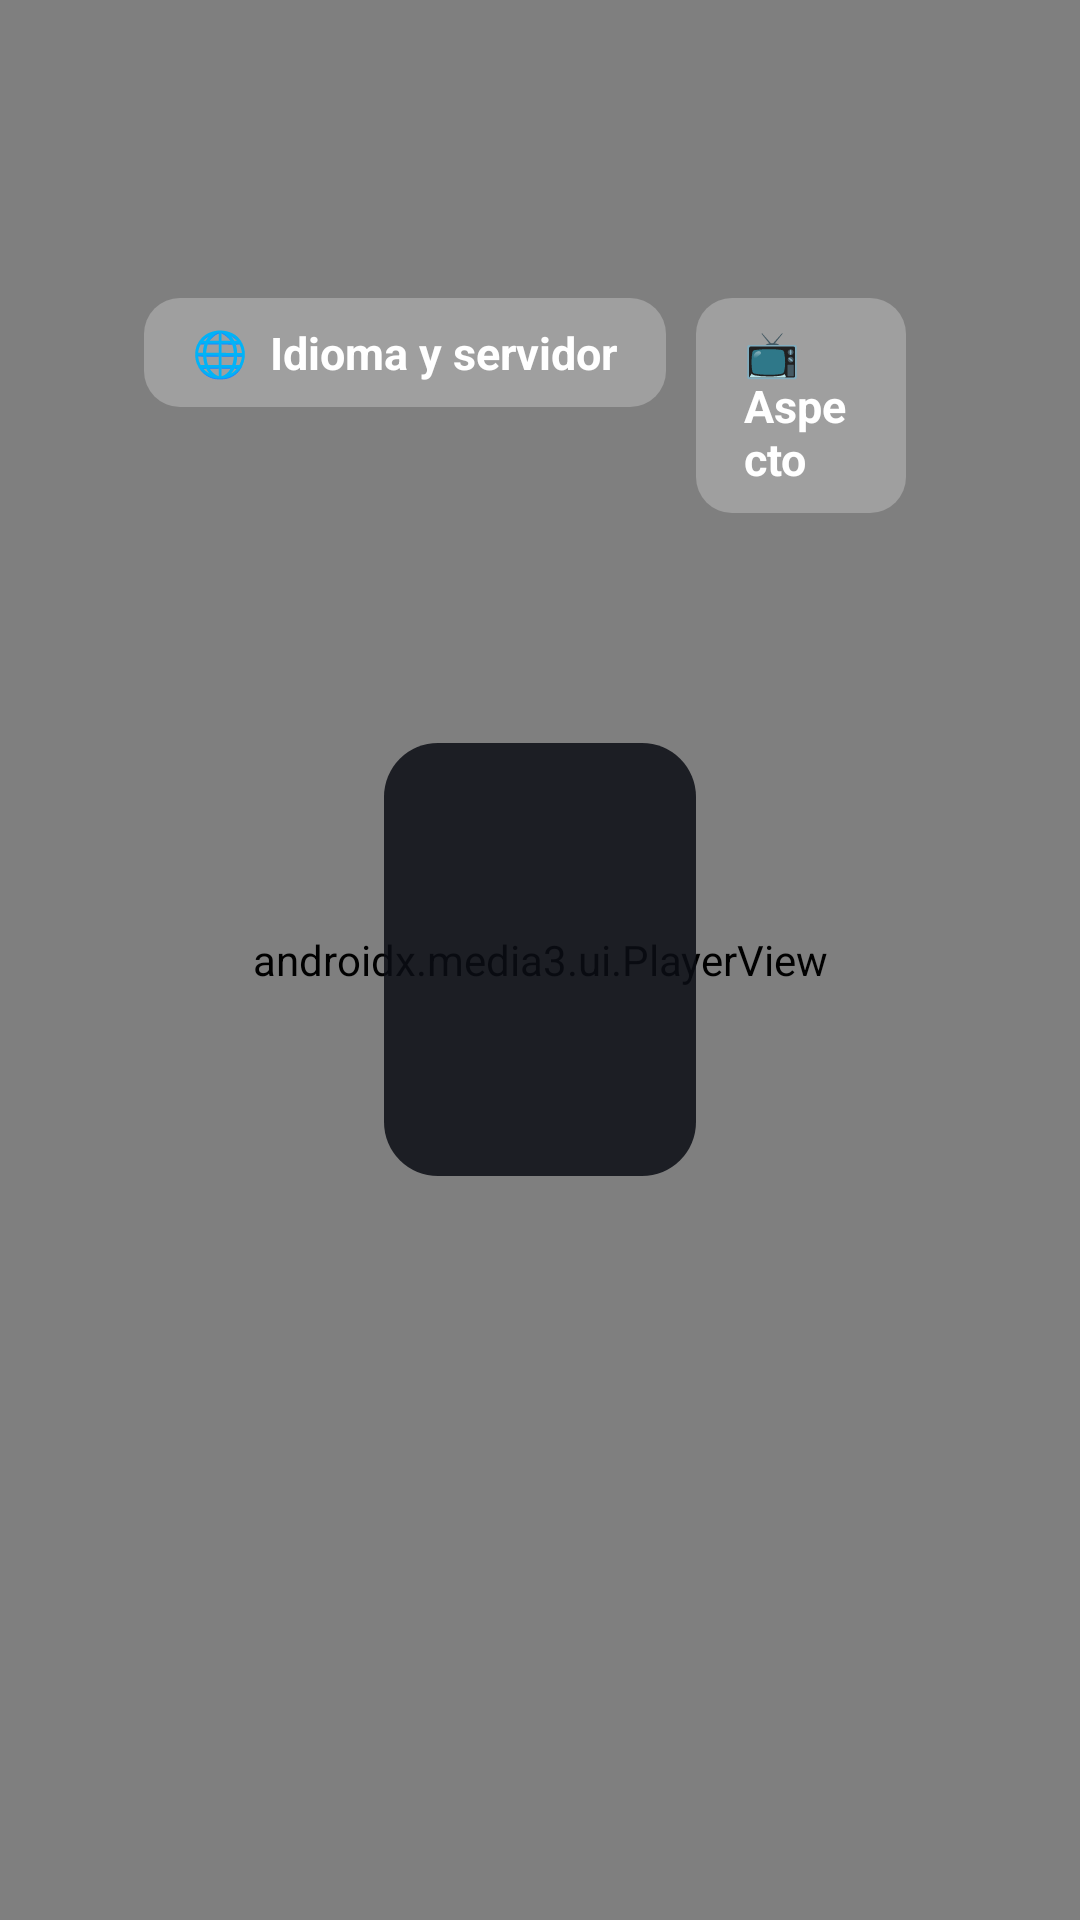

Reconstruct the res/layout file that produces this screen, plus the resources it refers to.
<!-- AndroidManifest.xml: activity theme PlayerTheme -->
<!-- res/layout/activity_vod_player.xml -->
<?xml version="1.0" encoding="utf-8"?>
<FrameLayout xmlns:android="http://schemas.android.com/apk/res/android"
    xmlns:app="http://schemas.android.com/apk/res-auto"
    android:layout_width="match_parent"
    android:layout_height="match_parent"
    android:background="#000000">

    <androidx.media3.ui.PlayerView
        android:id="@+id/vodPlayerView"
        android:layout_width="match_parent"
        android:layout_height="match_parent"
        android:focusable="true"
        app:show_buffering="when_playing"
        app:show_subtitle_button="true"
        app:keep_content_on_player_reset="true" />

    
    <LinearLayout
        android:id="@+id/vodTopBar"
        android:layout_width="match_parent"
        android:layout_height="wrap_content"
        android:layout_gravity="top"
        android:background="@drawable/top_scrim"
        android:orientation="vertical"
        android:paddingLeft="48dp"
        android:paddingTop="28dp"
        android:paddingRight="48dp"
        android:paddingBottom="40dp">

        <TextView
            android:id="@+id/vodTitle"
            android:layout_width="wrap_content"
            android:layout_height="wrap_content"
            android:textColor="#FFFFFF"
            android:textSize="26sp"
            android:textStyle="bold"
            android:maxLines="1"
            android:ellipsize="end" />

        <TextView
            android:id="@+id/vodSubtitle"
            android:layout_width="wrap_content"
            android:layout_height="wrap_content"
            android:layout_marginTop="4dp"
            android:textColor="#B3FFFFFF"
            android:textSize="15sp" />

        
        <LinearLayout
            android:layout_width="wrap_content"
            android:layout_height="wrap_content"
            android:layout_marginTop="12dp"
            android:orientation="horizontal">

        <TextView
            android:id="@+id/vodServers"
            android:layout_width="wrap_content"
            android:layout_height="wrap_content"
            android:layout_marginRight="10dp"
            android:background="@drawable/button_bg"
            android:clickable="true"
            android:focusable="true"
            android:paddingLeft="16dp"
            android:paddingTop="8dp"
            android:paddingRight="16dp"
            android:paddingBottom="8dp"
            android:text="🌐  Idioma y servidor"
            android:textColor="@color/button_text"
            android:textSize="15sp"
            android:textStyle="bold" />

                <TextView
            android:id="@+id/vodAspect"
            android:layout_width="wrap_content"
            android:layout_height="wrap_content"
            android:layout_marginRight="10dp"
            android:background="@drawable/button_bg"
            android:clickable="true"
            android:focusable="true"
            android:paddingLeft="16dp"
            android:paddingTop="8dp"
            android:paddingRight="16dp"
            android:paddingBottom="8dp"
            android:text="📺  Aspecto"
            android:textColor="@color/button_text"
            android:textSize="15sp"
            android:textStyle="bold" />

<TextView
            android:id="@+id/vodSendToTv"
            android:layout_width="wrap_content"
            android:layout_height="wrap_content"
            android:background="@drawable/button_bg"
            android:clickable="true"
            android:focusable="true"
            android:paddingLeft="16dp"
            android:paddingTop="8dp"
            android:paddingRight="16dp"
            android:paddingBottom="8dp"
            android:text="📺  Enviar a la TV"
            android:textColor="@color/button_text"
            android:textSize="15sp"
            android:textStyle="bold" />
        </LinearLayout>
    </LinearLayout>

    
    <TextView
        android:id="@+id/vodSkipIntro"
        android:layout_width="wrap_content"
        android:layout_height="wrap_content"
        android:layout_gravity="bottom|end"
        android:layout_marginRight="48dp"
        android:layout_marginBottom="120dp"
        android:background="@drawable/button_bg"
        android:clickable="true"
        android:focusable="true"
        android:paddingLeft="22dp"
        android:paddingTop="12dp"
        android:paddingRight="22dp"
        android:paddingBottom="12dp"
        android:text="⏭  Saltar intro"
        android:textColor="@color/button_text"
        android:textSize="18sp"
        android:textStyle="bold"
        android:visibility="gone" />

    
    <LinearLayout
        android:id="@+id/vodNextCard"
        android:layout_width="wrap_content"
        android:layout_height="wrap_content"
        android:layout_gravity="bottom|end"
        android:layout_marginRight="48dp"
        android:layout_marginBottom="110dp"
        android:background="@drawable/status_bg"
        android:clickable="true"
        android:focusable="true"
        android:gravity="center_vertical"
        android:orientation="horizontal"
        android:padding="14dp"
        android:visibility="gone">

        <ImageView
            android:id="@+id/vodNextImage"
            android:layout_width="160dp"
            android:layout_height="90dp"
            android:background="#1A1D29"
            android:scaleType="centerCrop" />

        <LinearLayout
            android:layout_width="wrap_content"
            android:layout_height="wrap_content"
            android:layout_marginLeft="16dp"
            android:orientation="vertical">

            <TextView
                android:id="@+id/vodNextTitle"
                android:layout_width="wrap_content"
                android:layout_height="wrap_content"
                android:textColor="#B3FFFFFF"
                android:textSize="14sp" />

            <TextView
                android:id="@+id/vodNextCountdown"
                android:layout_width="wrap_content"
                android:layout_height="wrap_content"
                android:layout_marginTop="2dp"
                android:textColor="#FFFFFF"
                android:textSize="20sp"
                android:textStyle="bold" />

            <TextView
                android:id="@+id/vodNextNow"
                android:layout_width="wrap_content"
                android:layout_height="wrap_content"
                android:layout_marginTop="8dp"
                android:background="@drawable/button_bg"
                android:duplicateParentState="true"
                android:paddingLeft="16dp"
                android:paddingTop="6dp"
                android:paddingRight="16dp"
                android:paddingBottom="6dp"
                android:text="▶  Ver ahora   (Atrás: cancelar)"
                android:textColor="@color/button_text"
                android:textSize="14sp"
                android:textStyle="bold" />
        </LinearLayout>
    </LinearLayout>

    
    <LinearLayout
        android:id="@+id/vodStatusBox"
        android:layout_width="wrap_content"
        android:layout_height="wrap_content"
        android:layout_gravity="center"
        android:background="@drawable/status_bg"
        android:gravity="center"
        android:orientation="vertical"
        android:padding="28dp">

        <ProgressBar
            android:layout_width="48dp"
            android:layout_height="48dp"
            android:indeterminateTint="#E11D48" />

        <TextView
            android:id="@+id/vodStatus"
            android:layout_width="wrap_content"
            android:layout_height="wrap_content"
            android:layout_marginTop="16dp"
            android:gravity="center"
            android:textColor="#FFFFFF"
            android:textSize="18sp" />
    </LinearLayout>

    
    <LinearLayout
        android:id="@+id/vodPanel"
        android:layout_width="380dp"
        android:layout_height="match_parent"
        android:layout_gravity="end"
        android:background="#F00B0D14"
        android:orientation="vertical"
        android:visibility="gone">

        <TextView
            android:layout_width="match_parent"
            android:layout_height="wrap_content"
            android:padding="20dp"
            android:text="Calidad, idioma y servidor"
            android:textColor="#E11D48"
            android:textSize="18sp"
            android:textStyle="bold" />

        <ListView
            android:id="@+id/vodServerList"
            android:layout_width="match_parent"
            android:layout_height="match_parent"
            android:choiceMode="singleChoice"
            android:divider="@null"
            android:listSelector="@drawable/channel_item_bg" />
    </LinearLayout>
</FrameLayout>
<!-- resources referenced by this layout -->
<resources>
  <!-- drawable button_bg (drawable) -->
  <?xml version="1.0" encoding="utf-8"?>
  <selector xmlns:android="http://schemas.android.com/apk/res/android">
      <item android:state_focused="true">
          <shape>
              <solid android:color="#FFFFFF" />
              <corners android:radius="12dp" />
          </shape>
      </item>
      <item android:state_selected="true">
          <shape>
              <solid android:color="#E11D48" />
              <corners android:radius="12dp" />
          </shape>
      </item>
      <item>
          <shape>
              <solid android:color="#40FFFFFF" />
              <corners android:radius="12dp" />
          </shape>
      </item>
  </selector>
  <!-- drawable channel_item_bg (drawable) -->
  <?xml version="1.0" encoding="utf-8"?>
  <selector xmlns:android="http://schemas.android.com/apk/res/android">
      <item android:state_focused="true" android:drawable="@color/sopa_accent" />
      <item android:state_pressed="true" android:drawable="@color/sopa_accent" />
      <item android:state_selected="true" android:drawable="@color/sopa_focus" />
      <item android:drawable="@android:color/transparent" />
  </selector>
  <!-- drawable status_bg (drawable) -->
  <?xml version="1.0" encoding="utf-8"?>
  <shape xmlns:android="http://schemas.android.com/apk/res/android">
      <solid android:color="#D90B0D14" />
      <corners android:radius="18dp" />
  </shape>
  <style name="PlayerTheme" parent="@android:style/Theme.Material.NoActionBar.Fullscreen">
          <item name="android:windowBackground">@android:color/black</item>
      </style>
  <color name="sopa_accent">#E11D48</color>
  <color name="sopa_focus">#332F3545</color>
</resources>
